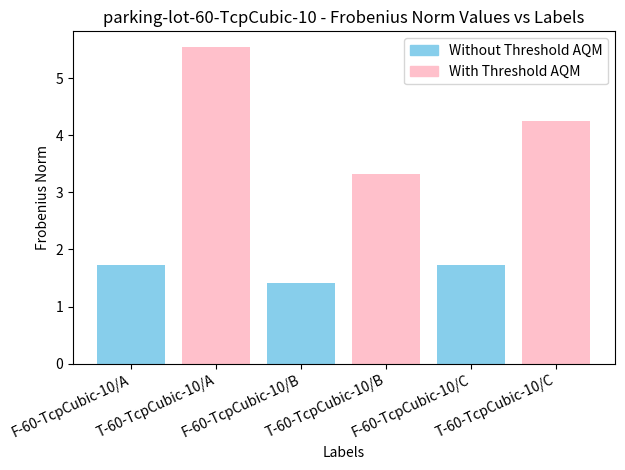
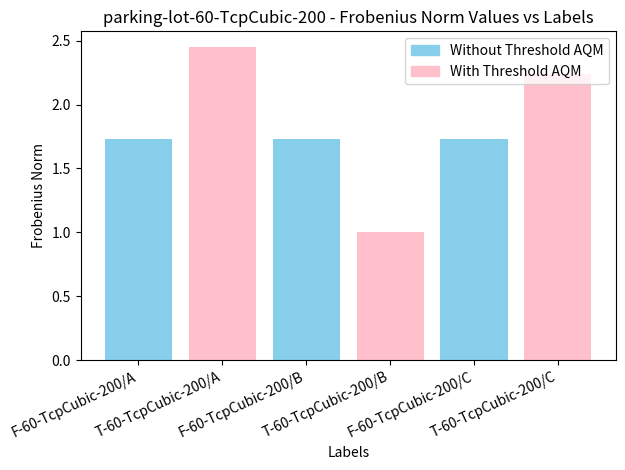
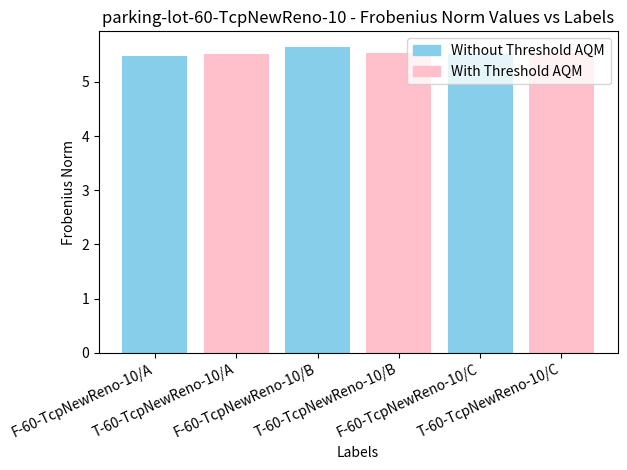
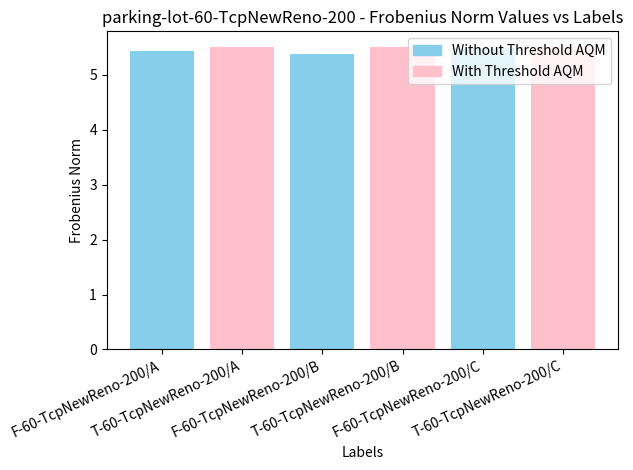
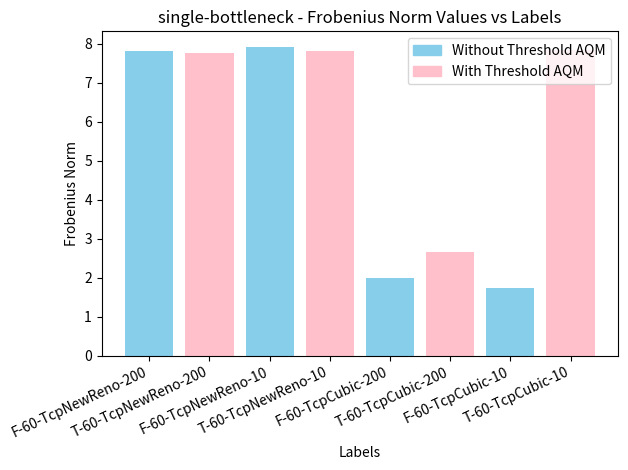

Write Python code to recreate these figures, in order.
import matplotlib.patches as mpatches
import matplotlib.pyplot as plt

# Your data
parking_dataset = [
    [
        {
            "label": "60-TcpCubic-10/A",
            "withoutThresh": 1.7320508075688772,
            "withThresh": 5.5420607263529345,
        },
        {
            "label": "60-TcpCubic-10/B",
            "withoutThresh": 1.4142135623730951,
            "withThresh": 3.3166247903554,
        },
        {
            "label": "60-TcpCubic-10/C",
            "withoutThresh": 1.7320508075688772,
            "withThresh": 4.242640687119285,
        },
    ],
    [
        {
            "label": "60-TcpCubic-200/A",
            "withoutThresh": 1.7320508075688772,
            "withThresh": 2.449489742783178,
        },
        {
            "label": "60-TcpCubic-200/B",
            "withoutThresh": 1.7320508075688772,
            "withThresh": 1.0,
        },
        {
            "label": "60-TcpCubic-200/C",
            "withoutThresh": 1.7320508075688772,
            "withThresh": 2.23606797749979,
        },
    ],
    [
        {
            "label": "60-TcpNewReno-10/A",
            "withoutThresh": 5.4845236803208355,
            "withThresh": 5.506757444354039,
        },
        {
            "label": "60-TcpNewReno-10/B",
            "withoutThresh": 5.65194165260439,
            "withThresh": 5.529537201352217,
        },
        {
            "label": "60-TcpNewReno-10/C",
            "withoutThresh": 5.517648452415616,
            "withThresh": 5.52896481085787,
        },
    ],
    [
        {
            "label": "60-TcpNewReno-200/A",
            "withoutThresh": 5.431390245600108,
            "withThresh": 5.50943687032524,
        },
        {
            "label": "60-TcpNewReno-200/B",
            "withoutThresh": 5.385164807134504,
            "withThresh": 5.500959512262888,
        },
        {
            "label": "60-TcpNewReno-200/C",
            "withoutThresh": 5.497474167490214,
            "withThresh": 5.518604896167147,
        },
    ],
]


single_dataset = [
    {
        "label": "60-TcpNewReno-200",
        "withoutThresh": 7.814516406449389,
        "withThresh": 7.750124322278954,
    },
    {
        "label": "60-TcpNewReno-10",
        "withoutThresh": 7.920788793225003,
        "withThresh": 7.817058421198173,
    },
    {
        "label": "60-TcpCubic-200",
        "withoutThresh": 2.0,
        "withThresh": 2.6457513110645907,
    },
    {
        "label": "60-TcpCubic-10",
        "withoutThresh": 1.7320508075688772,
        "withThresh": 7.836939667042808,
    },
]


def frob_plot(data, name):
    for entry in data:
        label = entry["label"]
        without_thresh_norm = entry["withoutThresh"]
        with_thresh_norm = entry["withThresh"]

        # Plotting the bars
        plt.bar(
            [f"F-{label}", f"T-{label}"],
            [without_thresh_norm, with_thresh_norm],
            color=["skyblue", "pink"],
        )

    plt.xticks(rotation=25, ha="right")
    plt.title(name + " - Frobenius Norm Values vs Labels")
    plt.xlabel("Labels")
    plt.ylabel("Frobenius Norm")
    # Creating custom handles for the legend
    without_thresh_patch = mpatches.Patch(
        color="skyblue", label="Without Threshold AQM"
    )
    with_thresh_patch = mpatches.Patch(color="pink", label="With Threshold AQM")

    # Adding legend with custom handles
    plt.legend(handles=[without_thresh_patch, with_thresh_patch])
    plt.tight_layout()

    plt.savefig(name + ".png")
    plt.close()


for data in parking_dataset:
    frob_plot(data, "parking-lot-" + data[0]["label"].split("/")[0])

frob_plot(single_dataset, "single-bottleneck")
